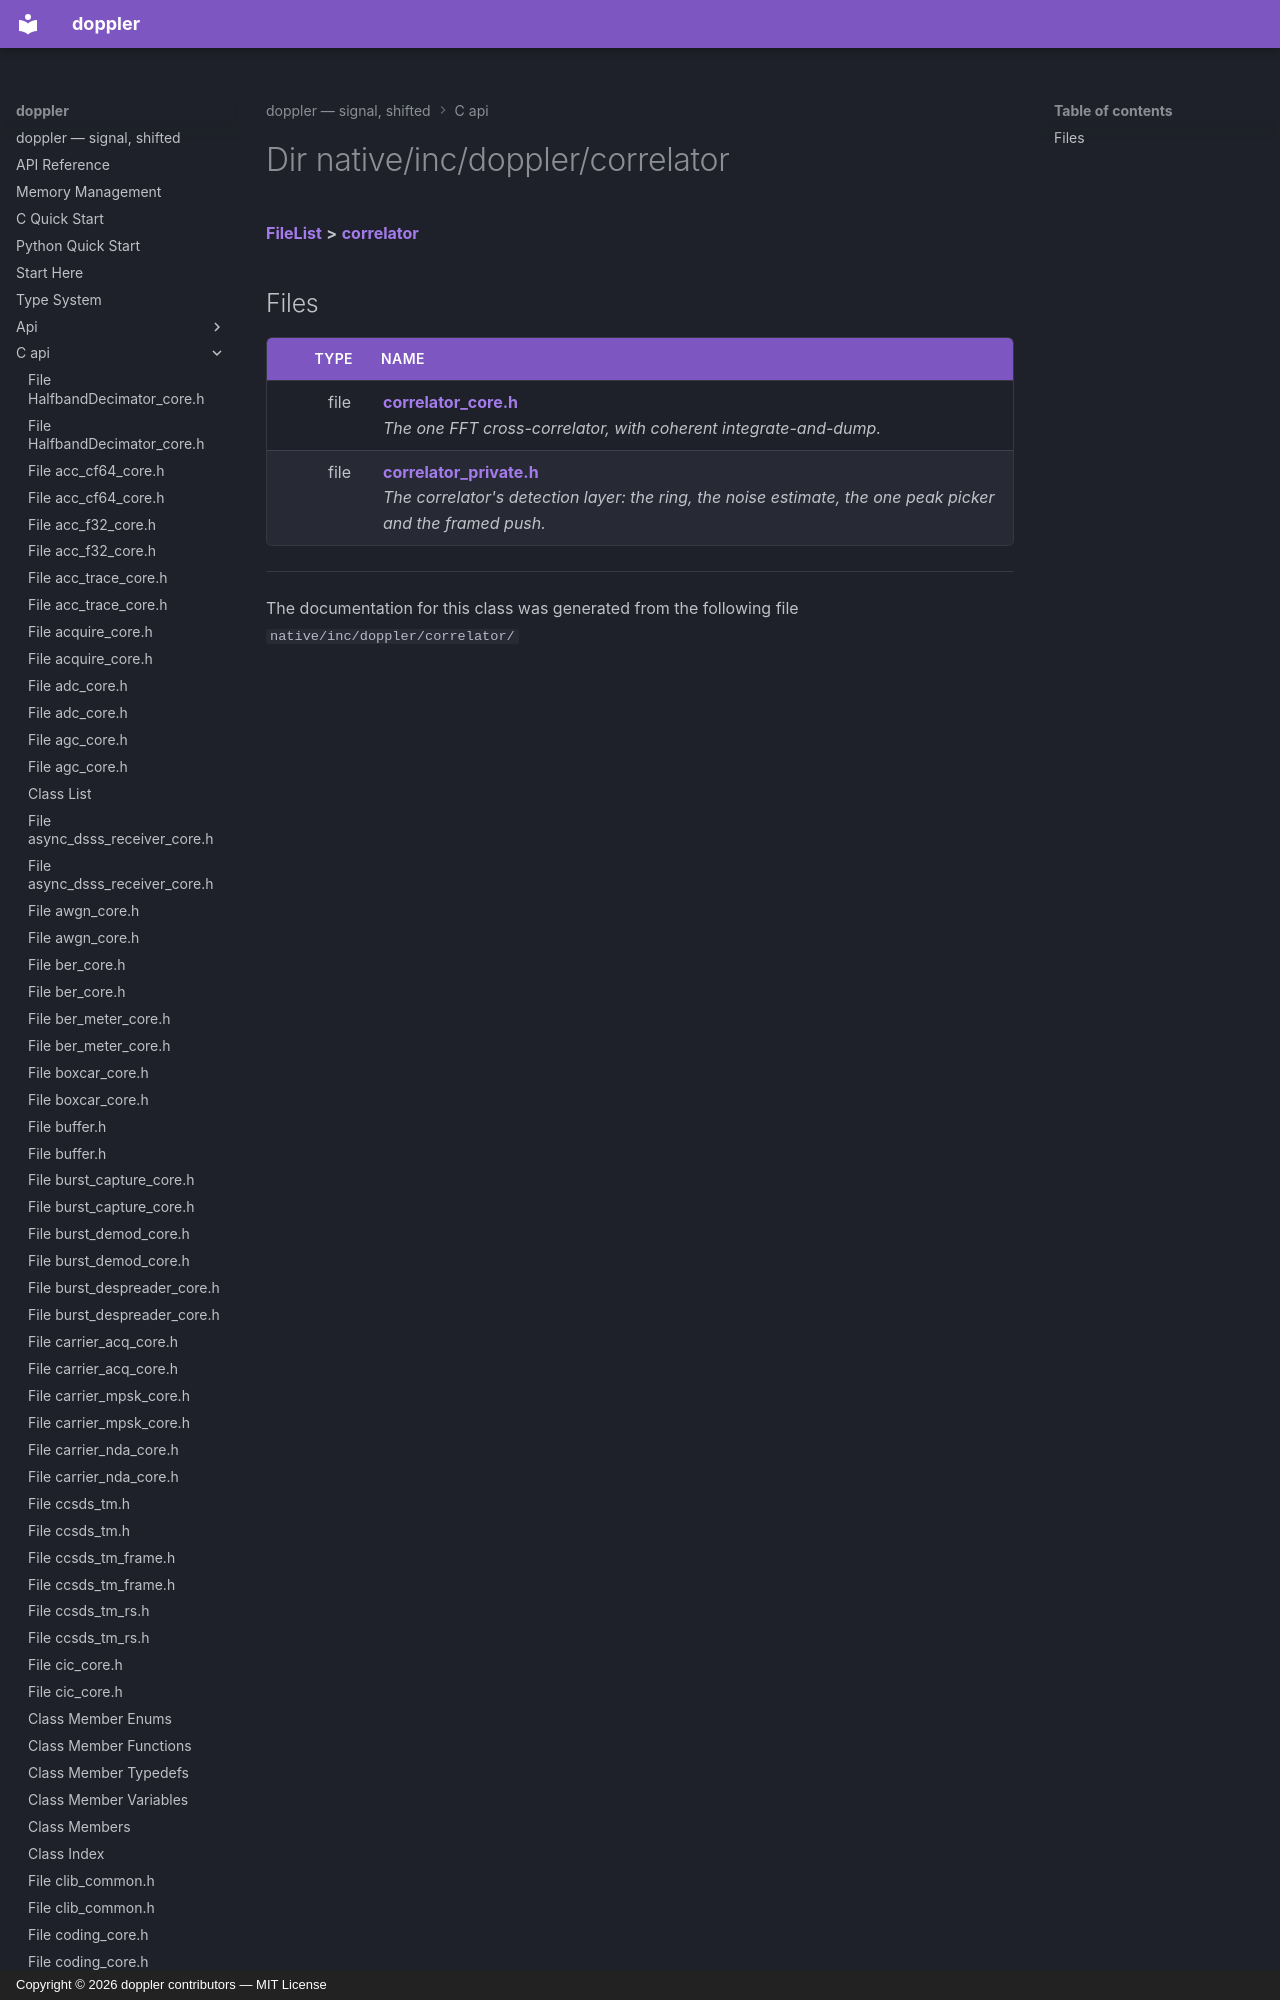

repository: doppler-dsp/doppler · page: c-api/dir_296d11a08af6c23b555f7cd87cd10cbd/index.html · generator: mkdocs · copyright: Copyright © 2026 doppler contributors — MIT License



# Dir native/inc/doppler/correlator



[**FileList**](files.md) **>** [**correlator**](dir_296d11a08af6c23b555f7cd87cd10cbd.md)












## Files

| Type | Name |
| ---: | :--- |
| file | [**correlator\_core.h**](correlator__core_8h.md) <br>_The one FFT
